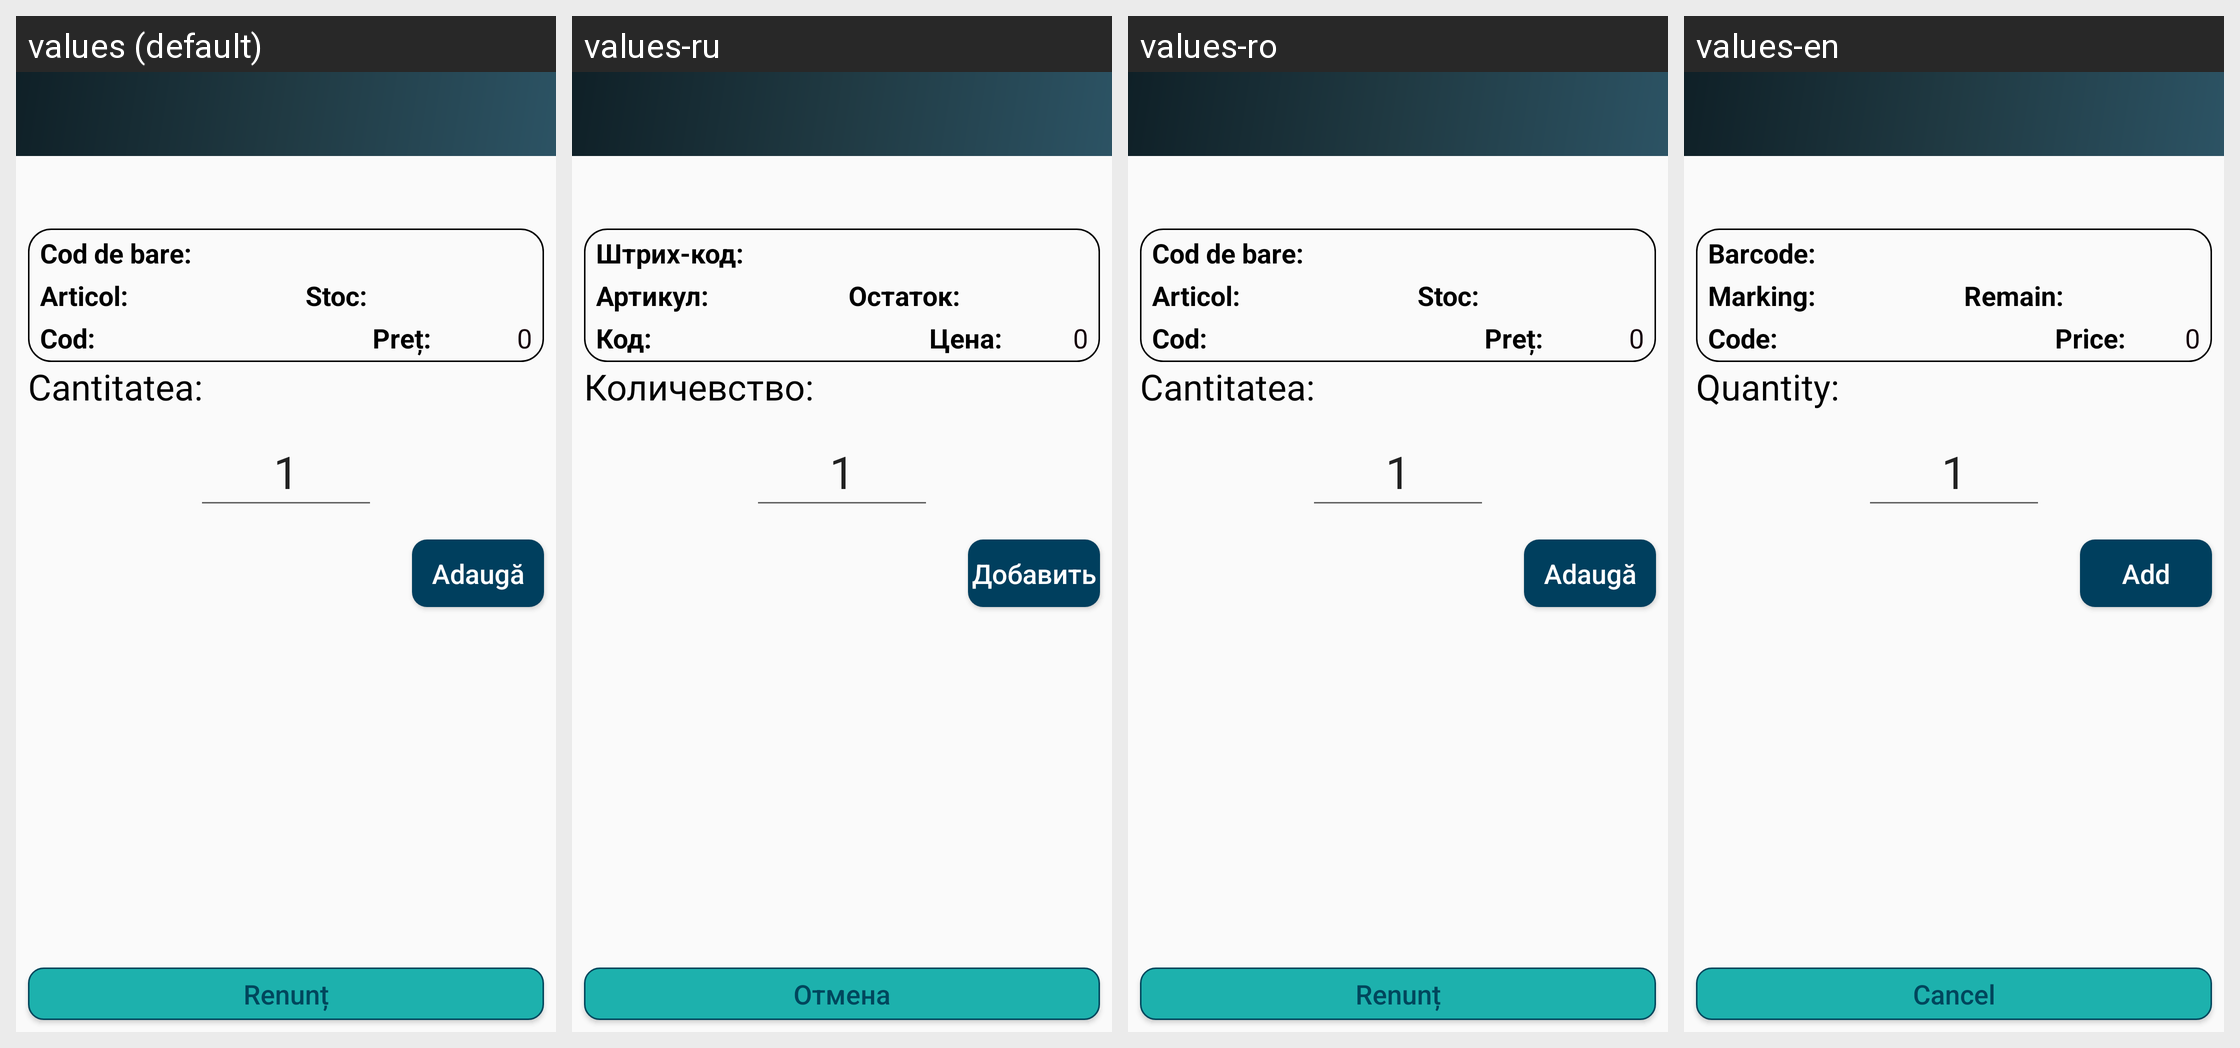

The same Android screen rendered under several of its app's locales, left to right. List the strings drawn on it with the default value and each locale's translation.
Android screen res/layout/activity_count_list_of_assortment_stock.xml rendered under 4 locales, left to right: values (default), values-ru, values-ro, values-en. Device: Nexus 5 (rendered at 1080×1920; each locale shown at half size, 540×960, under a caption strip naming it); theme AppTheme.
Strings drawn on this screen, with the default value and each locale's value (text and hints the layout hard-codes, and strings that could not be matched under every locale, appear in the picture but are not listed):

txt_renunt_all
  values: Renunț
  values-ru: Отмена
  values-ro: Renunț
  values-en: Cancel

txt_adauga_count_inventroy
  values: Adaugă
  values-ru: Добавить
  values-ro: Adaugă
  values-en: Add

txt_cantitatea_count_inventory
  values: Cantitatea:
  values-ru: Количевство:
  values-ro: Cantitatea:
  values-en: Quantity:

txt_barcod_header_asl
  values: Cod de bare:
  values-ru: Штрих-код:
  values-ro: Cod de bare:
  values-en: Barcode:

txt_cod_header_asl
  values: Cod:
  values-ru: Код:
  values-ro: Cod:
  values-en: Code:

txt_marking_header_asl
  values: Articol:
  values-ru: Артикул:
  values-ro: Articol:
  values-en: Marking:

txt_remain_header_asl
  values: Stoc:
  values-ru: Остаток:
  values-ro: Stoc:
  values-en: Remain:

txt_price_header_asl
  values: Preț:
  values-ru: Цена:
  values-ro: Preț:
  values-en: Price:
